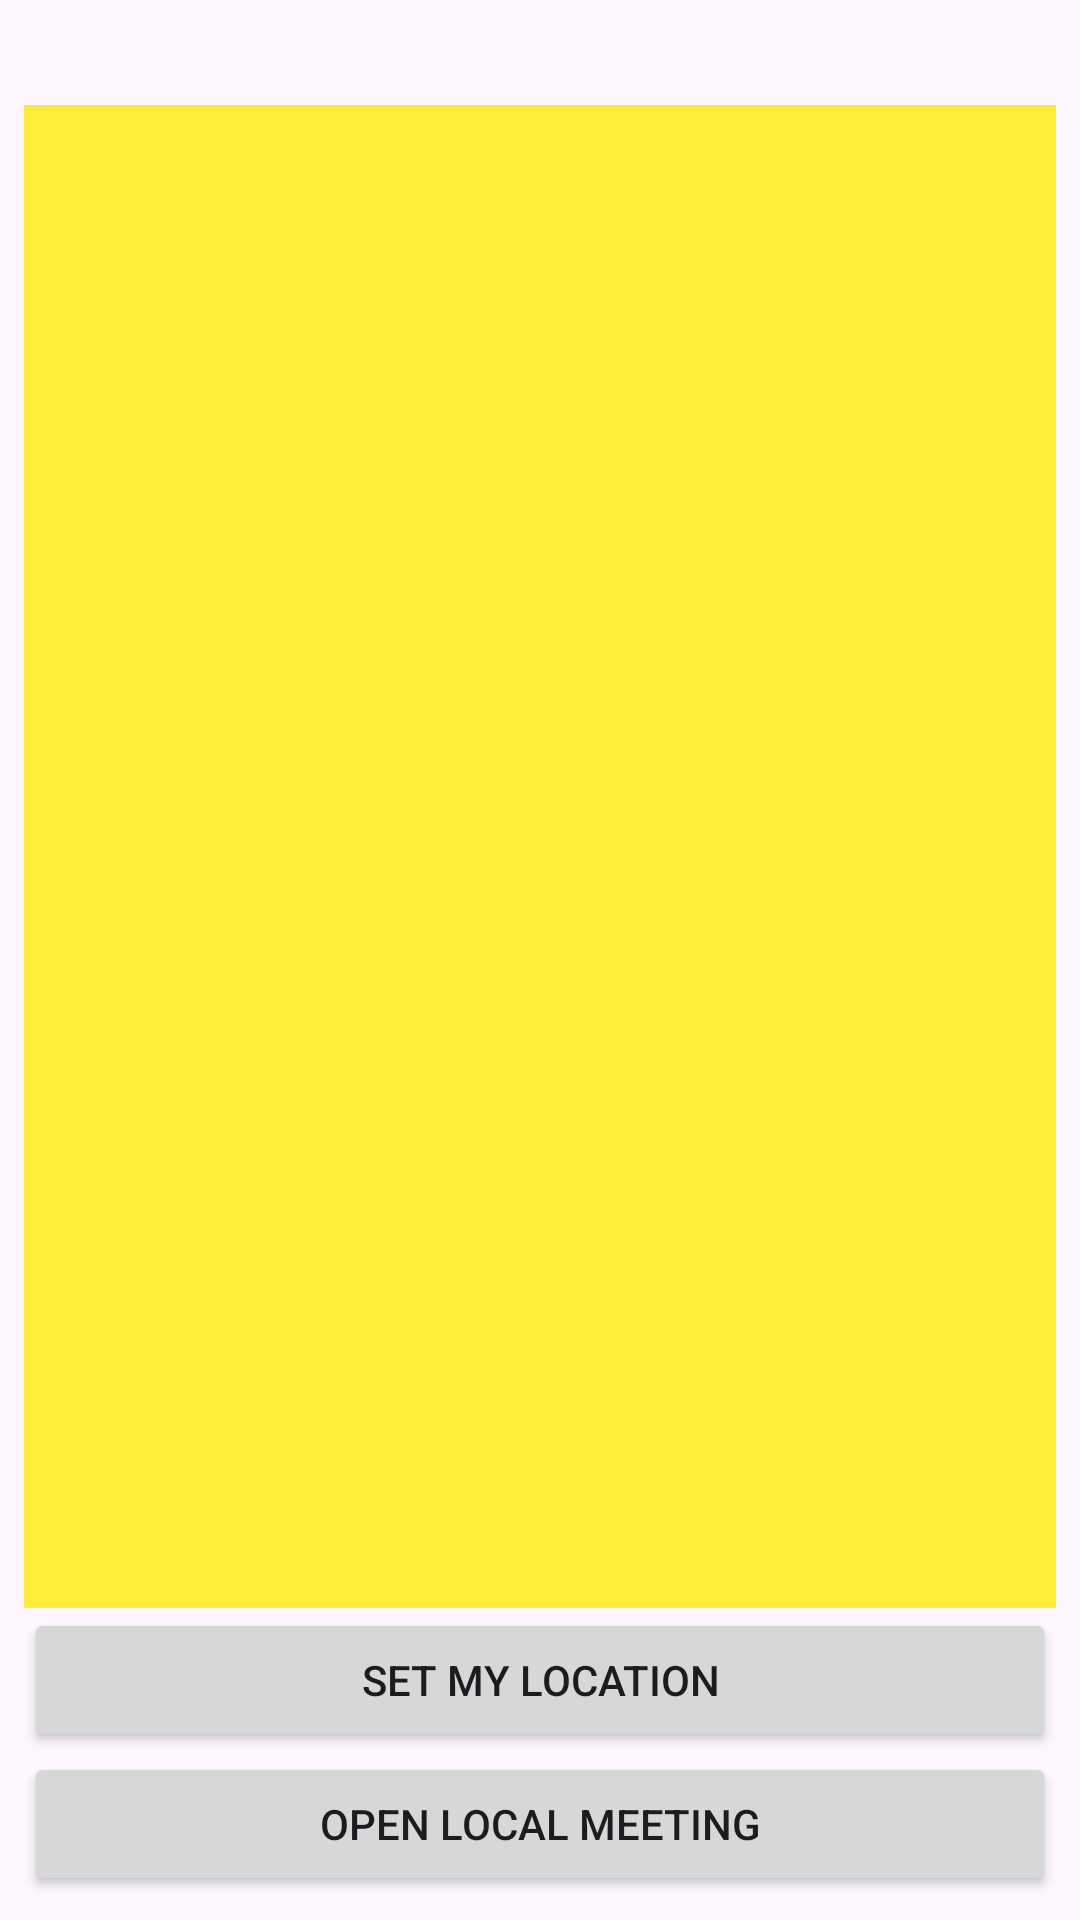

Reconstruct the res/layout file that produces this screen, plus the resources it refers to.
<!-- AndroidManifest.xml: application theme Theme.DIHiltLibrary -->
<!-- res/layout/fragment_group.xml -->
<?xml version="1.0" encoding="utf-8"?>
<LinearLayout xmlns:android="http://schemas.android.com/apk/res/android"
    xmlns:tools="http://schemas.android.com/tools"
    xmlns:app="http://schemas.android.com/apk/res-auto"
    android:orientation="vertical"
    android:padding="8dp"
    android:layout_width="match_parent"
    android:layout_height="match_parent"
    tools:context=".ui.service.GroupFragment">

    <TextView
        android:id="@+id/group_location_tv"
        android:layout_width="match_parent"
        android:layout_height="wrap_content"
        android:textStyle="bold" />

    <Space
        android:layout_width="match_parent"
        android:layout_height="8dp" />

    <androidx.recyclerview.widget.RecyclerView
        android:background="#FFEB3B"
        android:id="@+id/group_chat_recycler"
        android:layout_width="match_parent"
        android:layout_height="0dp"
        android:layout_weight="1" />

    <com.google.android.material.textfield.TextInputLayout
        android:visibility="gone"
        android:id="@+id/group_chat_layout"
        android:layout_width="match_parent"
        android:layout_height="wrap_content"
        app:endIconDrawable="@drawable/send_24px"
        app:endIconMode="custom" >

        <com.google.android.material.textfield.TextInputEditText
            android:id="@+id/group_chat_edit_text"
            android:layout_width="match_parent"
            android:layout_height="wrap_content"
            android:hint="Input message" />
    </com.google.android.material.textfield.TextInputLayout>

    <Button
        android:id="@+id/group_location_btn"
        android:layout_width="match_parent"
        android:layout_height="wrap_content"
        android:text="Set my location" />

    <Button
        android:id="@+id/group_meeting_btn"
        android:layout_width="match_parent"
        android:layout_height="wrap_content"
        android:text="Open local meeting" />

</LinearLayout>
<!-- resources referenced by this layout -->
<resources>
  <style name="Theme.DIHiltLibrary" parent="Base.Theme.DIHiltLibrary" />
  <style name="Base.Theme.DIHiltLibrary" parent="Theme.Material3.DayNight.NoActionBar">
          
          
      </style>
</resources>
